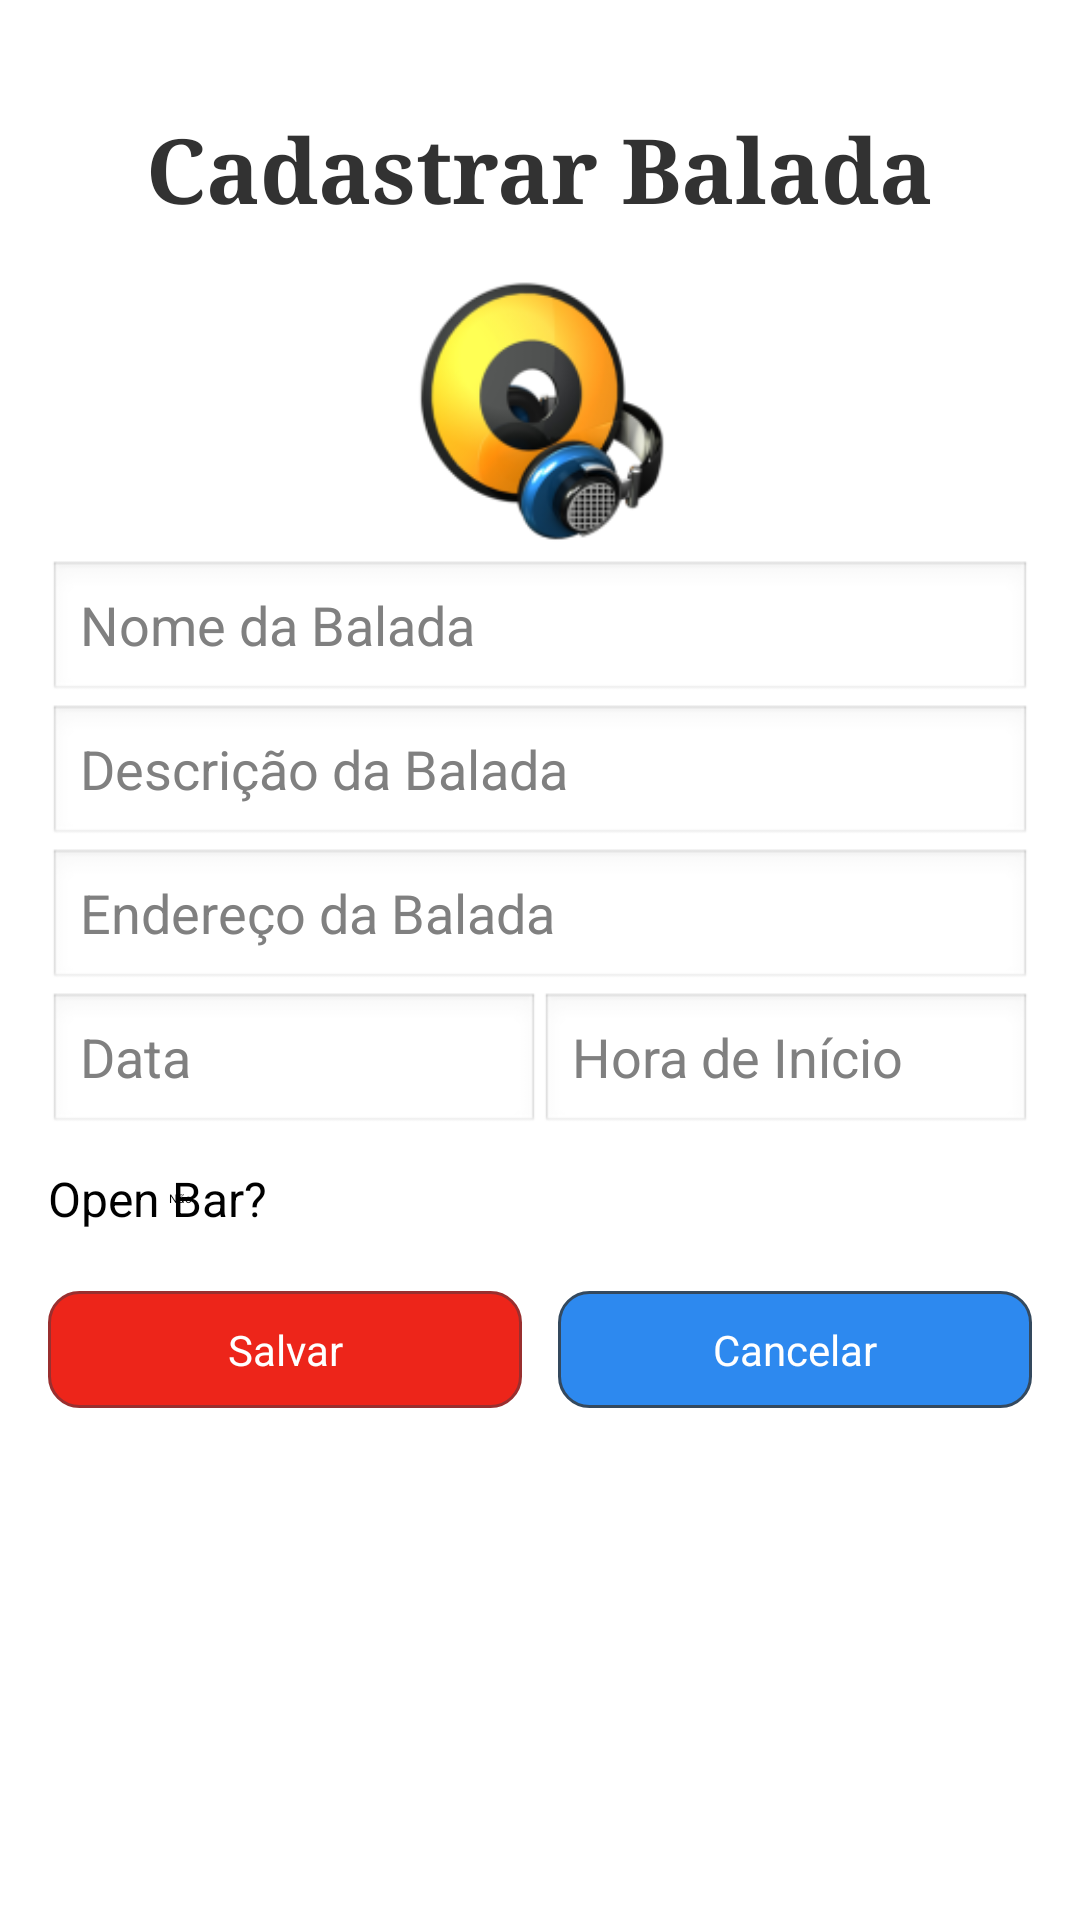

The Android layout XML behind this screen, and the referenced resources:
<!-- AndroidManifest.xml: application theme AppTheme -->
<!-- res/layout/fragment_cadastro_balada.xml -->
<?xml version="1.0" encoding="utf-8"?>
<ScrollView xmlns:android="http://schemas.android.com/apk/res/android"
    android:layout_width="fill_parent"
    android:layout_height="fill_parent" >

    <RelativeLayout
        android:layout_width="match_parent"
        android:layout_height="wrap_content"
        android:id="@+id/cadastro_balada_layout"
        android:paddingBottom="@dimen/activity_vertical_margin"
        android:paddingLeft="@dimen/activity_horizontal_margin"
        android:paddingRight="@dimen/activity_horizontal_margin"
        android:paddingTop="@dimen/activity_vertical_margin" >

        <TextView
            android:id="@+id/cadastro_balada_txvBaladaUniraras"
            style="@style/titulo_telas"
            android:layout_width="wrap_content"
            android:layout_height="wrap_content"
            android:text="@string/cadastrar_balada_Titulo" />

        <ImageView
            android:id="@+id/cadastro_balada_imagen"
            android:layout_width="100dp"
            android:layout_height="100dp"
            android:layout_below="@+id/cadastro_balada_txvBaladaUniraras"
            android:layout_centerHorizontal="true"
            android:layout_marginTop="10dp"
            android:src="@drawable/ic_launcher" 
            android:contentDescription="@string/cadastrar_balada_Titulo"/>

        <EditText
            android:id="@+id/cadastro_balada_editNome"
            android:layout_width="fill_parent"
            android:layout_height="wrap_content"
            android:layout_below="@+id/cadastro_balada_imagen"
            android:hint="@string/cadastrar_balada_edtNome" />

        <EditText
            android:id="@+id/cadastro_balada_editDescricao"
            android:layout_width="fill_parent"
            android:layout_height="wrap_content"
            android:layout_below="@+id/cadastro_balada_editNome"
            android:hint="@string/cadastrar_balada_editDescricao" />

        <EditText
            android:id="@+id/cadastro_balada_editLocal"
            android:layout_width="fill_parent"
            android:layout_height="wrap_content"
            android:layout_below="@+id/cadastro_balada_editDescricao"
            android:hint="@string/cadastrar_balada_editeditLocal" />

        <LinearLayout
            android:id="@+id/cadastro_balada_LinearHoraData"
            android:layout_width="fill_parent"
            android:layout_height="wrap_content"
            android:layout_below="@+id/cadastro_balada_editLocal"
            android:orientation="horizontal" >

            <EditText
                android:id="@+id/cadastro_balada_editData"
                android:layout_width="fill_parent"
                android:layout_height="wrap_content"
                android:layout_weight="1"
                android:hint="@string/cadastrar_balada_editData" 
                android:editable="false"/>

            <EditText
                android:id="@+id/cadastro_balada_editHora"
                android:layout_width="fill_parent"
                android:layout_height="wrap_content"
                android:layout_weight="1"
                android:hint="@string/cadastrar_balada_editHora" 
                android:editable="false"/>
        </LinearLayout>

        <Switch
            android:id="@+id/cadastro_balada_swtOpen"
            android:layout_width="wrap_content"
            android:layout_height="wrap_content"
            android:layout_below="@+id/cadastro_balada_LinearHoraData"
            android:layout_marginTop="10dp"
            android:text="@string/cadastrar_balada_swtOpen"
            android:textOff="Não"
            android:textOn="Sim" />

        <RelativeLayout
            android:layout_width="match_parent"
            android:layout_height="match_parent"
            android:layout_below="@+id/cadastro_balada_swtOpen"
            android:layout_marginTop="20dp" >

            <Button
                android:id="@+id/cadastro_balada_btnSalvar"
                android:layout_width="wrap_content"
                android:layout_height="wrap_content"
                android:layout_alignParentLeft="true"
                android:layout_marginRight="@dimen/padding_small"
                android:layout_toLeftOf="@+id/cadastro_balada_pontoCentral"
                android:background="@drawable/shape_button"
                android:text="@string/cadastrar_balada_btnSalvar"
                android:textColor="@color/white" />

            <TextView
                android:id="@+id/cadastro_balada_pontoCentral"
                android:layout_width="0dip"
                android:layout_height="wrap_content"
                android:layout_centerHorizontal="true"
                android:text="" />

            <Button
                android:id="@+id/cadastro_balada_btnCancelar"
                android:layout_width="wrap_content"
                android:layout_height="wrap_content"
                android:layout_alignParentRight="true"
                android:layout_marginLeft="@dimen/padding_small"
                android:layout_toRightOf="@+id/cadastro_balada_pontoCentral"
                android:background="@drawable/shape_button_limpar"
                android:text="@string/cadastrar_balada_btnCancelar"
                android:textColor="@color/white" />
        </RelativeLayout>
        

    </RelativeLayout>

</ScrollView>
<!-- resources referenced by this layout -->
<resources>
  <color name="white">#FFFFFF</color>
  <dimen name="activity_horizontal_margin">16dp</dimen>
  <dimen name="activity_vertical_margin">16dp</dimen>
  <dimen name="padding_small">6dp</dimen>
  <!-- drawable ic_launcher: png bitmap (drawable-hdpi, 7520 bytes) -->
  <!-- drawable shape_button (drawable) -->
  <?xml version="1.0" encoding="UTF-8"?>
  
  <selector xmlns:android="http://schemas.android.com/apk/res/android">
  <item android:state_pressed="true" >
      <shape>
        <solid
            android:color="#A70400" />
        <stroke
            android:width="1dp"
            android:color="#992f2f" />
        <corners
            android:radius="10dp" />
        <padding
            android:left="10dp"
            android:top="10dp"
            android:right="10dp"
            android:bottom="10dp" />
      </shape>
    </item>
    <item>
      <shape>
        <solid
            android:color="#ED251A" />
        <stroke
            android:width="1dp"
            android:color="#992f2f" />
        <corners
            android:radius="10dp" />
        <padding
            android:left="10dp"
            android:top="10dp"
            android:right="10dp"
            android:bottom="10dp" />
      </shape>
    </item>
  
      
  </selector>
  <!-- drawable shape_button_limpar (drawable) -->
  <?xml version="1.0" encoding="UTF-8"?>
  <selector xmlns:android="http://schemas.android.com/apk/res/android">
  <item android:state_pressed="true" >
      <shape>
        <solid
            android:color="#2b5797" />
        <stroke
            android:width="1dp"
            android:color="#2c3e50" />
        <corners
            android:radius="10dp" />
        <padding
            android:left="10dp"
            android:top="10dp"
            android:right="10dp"
            android:bottom="10dp" />
      </shape>
    </item>
    <item>
      <shape>
        <solid
            android:color="#2d89ef" />
        <stroke
            android:width="1dp"
            android:color="#34495e" />
        <corners
            android:radius="10dp" />
        <padding
            android:left="10dp"
            android:top="10dp"
            android:right="10dp"
            android:bottom="10dp" />
      </shape>
    </item>
  
      
  </selector>
  <string name="cadastrar_balada_Titulo">Cadastrar Balada</string>
  <string name="cadastrar_balada_btnCancelar">Cancelar</string>
  <string name="cadastrar_balada_btnSalvar">Salvar</string>
  <string name="cadastrar_balada_editData">Data</string>
  <string name="cadastrar_balada_editDescricao">Descrição da Balada</string>
  <string name="cadastrar_balada_editHora">Hora de Início</string>
  <string name="cadastrar_balada_editeditLocal">Endereço da Balada</string>
  <string name="cadastrar_balada_edtNome">Nome da Balada</string>
  <string name="cadastrar_balada_swtOpen">Open Bar?</string>
  <style name="titulo_telas">
          <item name="android:textSize">30dp</item>
          <item name="android:textStyle">bold</item>
          <item name="android:typeface">serif</item>
          <item name="android:layout_centerHorizontal">true</item>
          <item name="android:layout_marginTop">20dp</item>
      </style>
  <style name="AppTheme" parent="AppBaseTheme">
          
      </style>
  <style name="AppBaseTheme" parent="android:Theme.Light">
          
      </style>
</resources>
